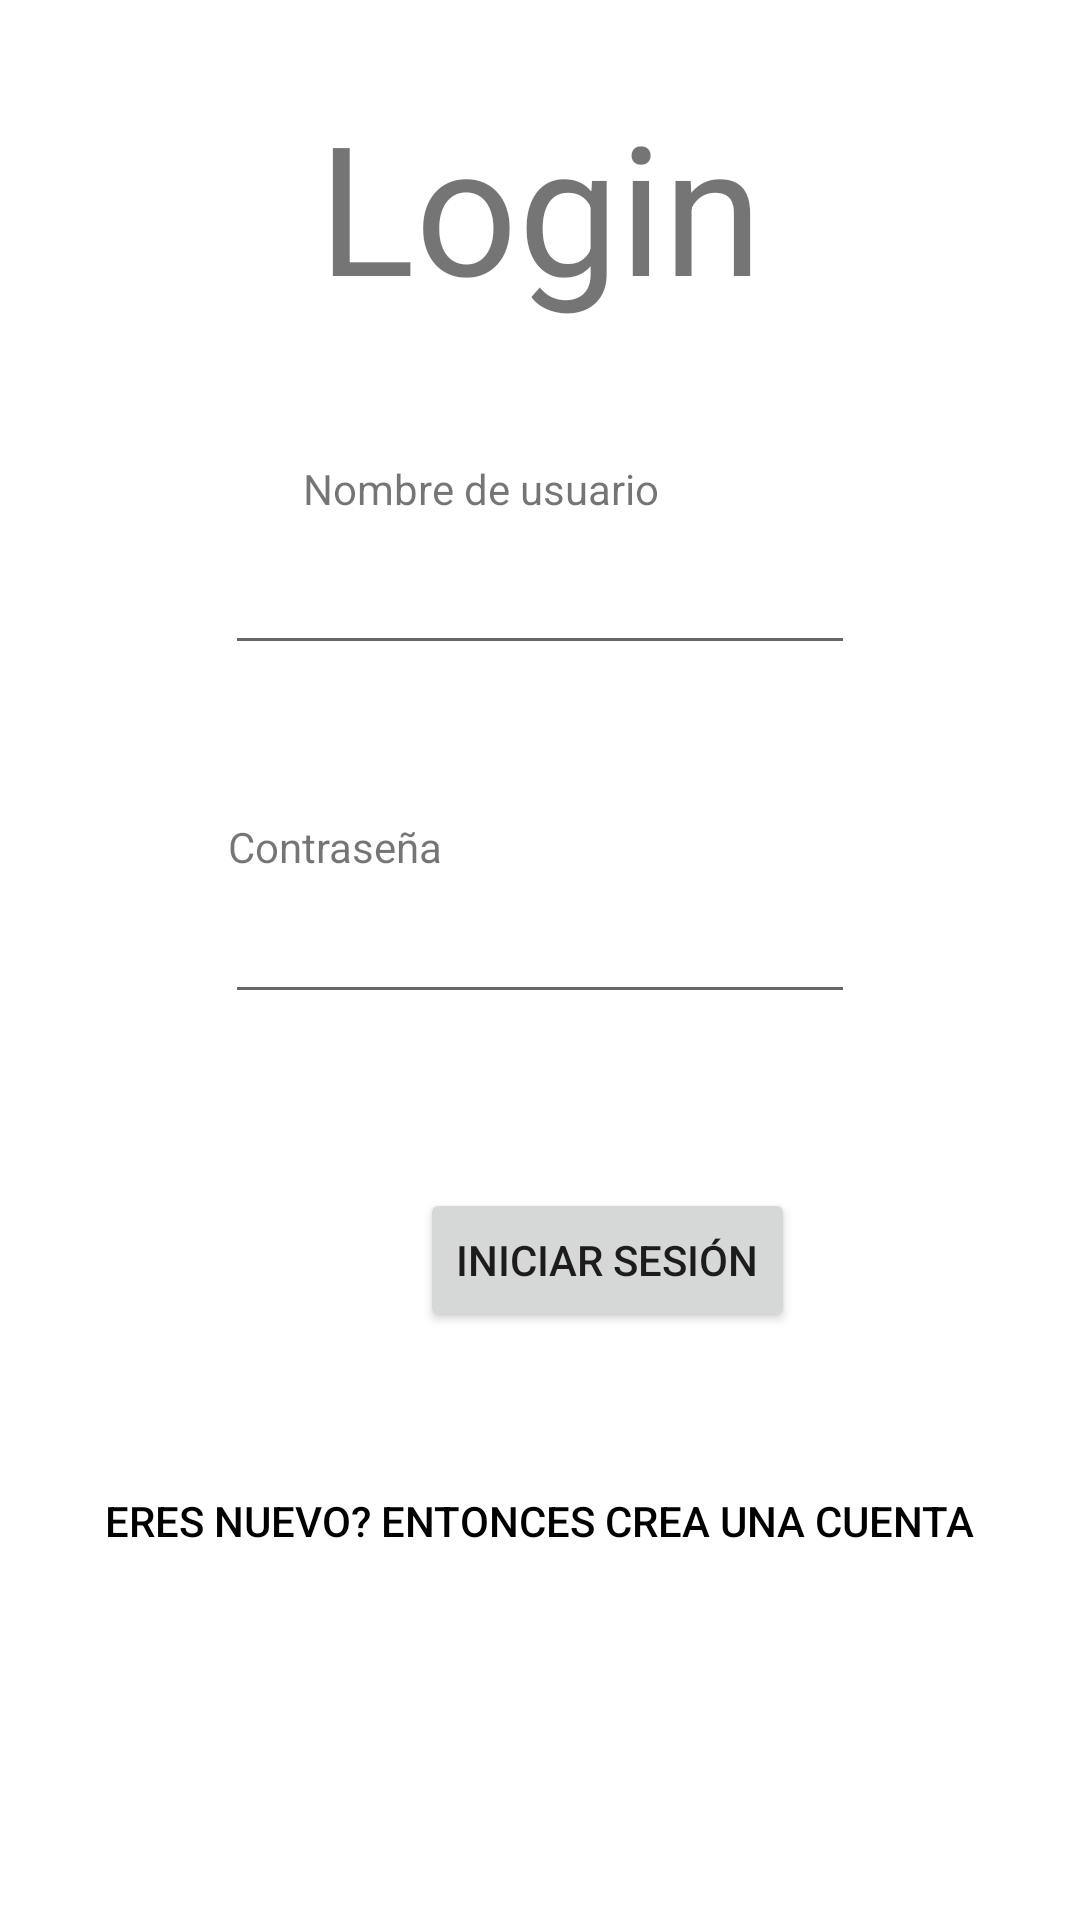

Reconstruct the res/layout file that produces this screen, plus the resources it refers to.
<!-- AndroidManifest.xml: application theme Theme.R1diseño -->
<!-- res/layout/activity_login.xml -->
<?xml version="1.0" encoding="utf-8"?>
<androidx.constraintlayout.widget.ConstraintLayout xmlns:android="http://schemas.android.com/apk/res/android"
    xmlns:app="http://schemas.android.com/apk/res-auto"
    xmlns:tools="http://schemas.android.com/tools"
    android:layout_width="match_parent"
    android:layout_height="match_parent"
    tools:context=".login"
   >

    <TextView
        android:id="@+id/textView3"
        android:layout_width="wrap_content"
        android:layout_height="wrap_content"
        android:layout_marginStart="31dp"
        android:layout_marginLeft="31dp"
        android:layout_marginBottom="72dp"
        android:text="Login"
        android:textSize="60sp"
        app:layout_constraintBottom_toTopOf="@+id/editTextTextPersonName"
        app:layout_constraintStart_toStartOf="@+id/editTextTextPersonName" />

    <EditText
        android:id="@+id/editTextTextPersonName"
        android:layout_width="wrap_content"
        android:layout_height="wrap_content"
        android:layout_marginBottom="51dp"
        android:ems="10"
        android:inputType="textPersonName"
        android:textColorLink="@color/white"
        app:layout_constraintBottom_toTopOf="@+id/textView4"
        app:layout_constraintEnd_toEndOf="parent"
        app:layout_constraintStart_toStartOf="parent" />


    <TextView
        android:id="@+id/textView4"
        android:layout_width="wrap_content"
        android:layout_height="wrap_content"
        android:layout_marginStart="1dp"
        android:layout_marginLeft="1dp"
        android:layout_marginBottom="5dp"
        android:text="Contraseña"

        app:layout_constraintBottom_toTopOf="@+id/editTextTextPassword"
        app:layout_constraintStart_toStartOf="@+id/editTextTextPassword" />
    <EditText
        android:id="@+id/editTextTextPassword"
        android:layout_width="wrap_content"
        android:layout_height="wrap_content"
        android:layout_marginBottom="302dp"
        android:ems="10"
        android:textColorLink="@color/white"
        android:inputType="textPassword"
        app:layout_constraintBottom_toBottomOf="parent"
        app:layout_constraintEnd_toEndOf="parent"
        app:layout_constraintStart_toStartOf="parent" />

    <Button
        android:id="@+id/Isesion"
        android:layout_width="wrap_content"
        android:layout_height="wrap_content"
        android:layout_marginTop="58dp"
        android:layout_marginEnd="20dp"
        android:layout_marginRight="20dp"
        android:onClick="loginUser"
        android:text="Iniciar sesión"
        app:layout_constraintEnd_toEndOf="@+id/editTextTextPassword"
        app:layout_constraintTop_toBottomOf="@+id/editTextTextPassword" />

    <Button
        android:id="@+id/Registrarse"
        android:layout_width="wrap_content"
        android:layout_height="wrap_content"
        android:layout_marginStart="23dp"
        android:layout_marginLeft="23dp"
        android:layout_marginTop="39dp"
        android:layout_marginEnd="24dp"
        android:layout_marginRight="24dp"
        android:layout_marginBottom="109dp"
        android:background="#00FAF7F7"

        android:text="Eres nuevo? entonces crea una cuenta"
        android:textColor="@color/black"
        android:visibility="visible"
        app:backgroundTint="#00F8F7F7"
        app:layout_constraintBottom_toBottomOf="parent"
        app:layout_constraintEnd_toEndOf="parent"
        app:layout_constraintStart_toStartOf="parent"
        app:layout_constraintTop_toBottomOf="@+id/Isesion"
        app:strokeColor="#00FFFFFF" />

    <TextView
        android:id="@+id/textView10"
        android:layout_width="wrap_content"
        android:layout_height="wrap_content"
        android:layout_marginStart="101dp"
        android:layout_marginLeft="101dp"
        android:layout_marginTop="45dp"
        android:layout_marginEnd="252dp"
        android:layout_marginRight="252dp"
        android:layout_marginBottom="8dp"
        android:text="Nombre de usuario"
        app:layout_constraintBottom_toTopOf="@+id/editTextTextPersonName"
        app:layout_constraintEnd_toEndOf="parent"
        app:layout_constraintHorizontal_bias="0.0"
        app:layout_constraintStart_toStartOf="parent"
        app:layout_constraintTop_toBottomOf="@+id/textView3"
        app:layout_constraintVertical_bias="0.0" />

</androidx.constraintlayout.widget.ConstraintLayout>
<!-- resources referenced by this layout -->
<resources>
  <style name="Theme.R1diseño" parent="Theme.MaterialComponents.DayNight.NoActionBar">
          
          <item name="colorPrimary">@color/purple_500</item>
          <item name="colorPrimaryVariant">@color/purple_700</item>
          <item name="colorOnPrimary">@color/white</item>
          
          <item name="colorSecondary">@color/teal_200</item>
          <item name="colorSecondaryVariant">@color/teal_700</item>
          <item name="colorOnSecondary">@color/black</item>
          
          <item name="android:statusBarColor" tools:targetApi="l">?attr/colorPrimaryVariant</item>
          
      </style>
  <!-- not gathered from this repository: default colours our renderer supplied (Android Studio template values) -->
  <color name="purple_500">#FF6200EE</color>
  <color name="purple_700">#FF3700B3</color>
  <color name="teal_200">#FF03DAC5</color>
  <color name="teal_700">#FF018786</color>
  <color name="black">#FF000000</color>
  <color name="white">#FFFFFFFF</color>
</resources>
